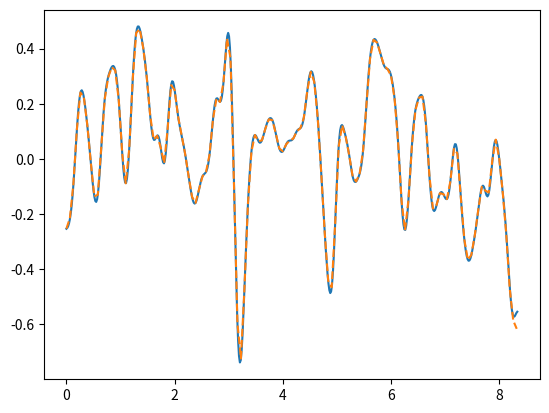

Here is the Python script that generated this plot:

import numpy as np
def sinc_interpolation(sig_mat1, dim, tr1, tr2):
    
    dim_shape = sig_mat1.shape
    nt = dim_shape[dim]
    
    T = tr1 * nt
    dt2 = tr2
    ts1 = np.linspace(0, T, nt)
    ts2 = np.arange(0, T, dt2)
    w_0 = 1/tr1
        
    dim_shape2 = list(dim_shape)
    dim_shape2[dim] = ts2.shape[0]
    sig_mat2 = np.zeros((dim_shape2))
    
    for i in range(ts2.shape[0]):
        
        ts = np.sinc(w_0 * (ts2[i] - ts1))
        
        if dim == 0:
            ts = ts.reshape((nt, 1, 1))
            sig_mat2[i, :, :] = np.sum(sig_mat1 * ts, axis = dim)
        elif dim == 1:
            ts = ts.reshape((1, nt, 1))
            sig_mat2[:, i, :] = np.sum(sig_mat1 * ts, axis = dim)
        elif dim == 2:
            ts = ts.reshape((1, 1, nt))
            sig_mat2[:, :, i] = np.sum(sig_mat1 * ts, axis = dim)
    return [{'ts' : ts1, 'signal' : sig_mat1}, {'ts' : ts2, 'signal' : sig_mat2}]
  
  
  
# Test code
from scipy.ndimage import gaussian_filter1d

sigma = 5

ntrials = 100
nt = 500
p = 5
sig_mat1 = np.zeros((ntrials, nt, p))
for trial_i in range(ntrials):
    x = np.random.randn(nt, p)
    for p_i in range(p):
        x[:, p_i] = gaussian_filter1d(x[:, p_i], sigma)
    sig_mat1[trial_i, :, :] = x
    
tr1 = 1/60
tr2 = 1/15.5
dim = 1

[dict1, dict2] = sinc_interpolation(sig_mat1, dim, tr1, tr2)

from matplotlib import pyplot as plt


ix = np.random.randint(100)
p_i = np.random.randint(5)
plt.plot(dict1['ts'], dict1['signal'][ix, :, p_i])
plt.plot(dict2['ts'], dict2['signal'][ix, :, p_i], linestyle = 'dashed')
plt.show()

  
